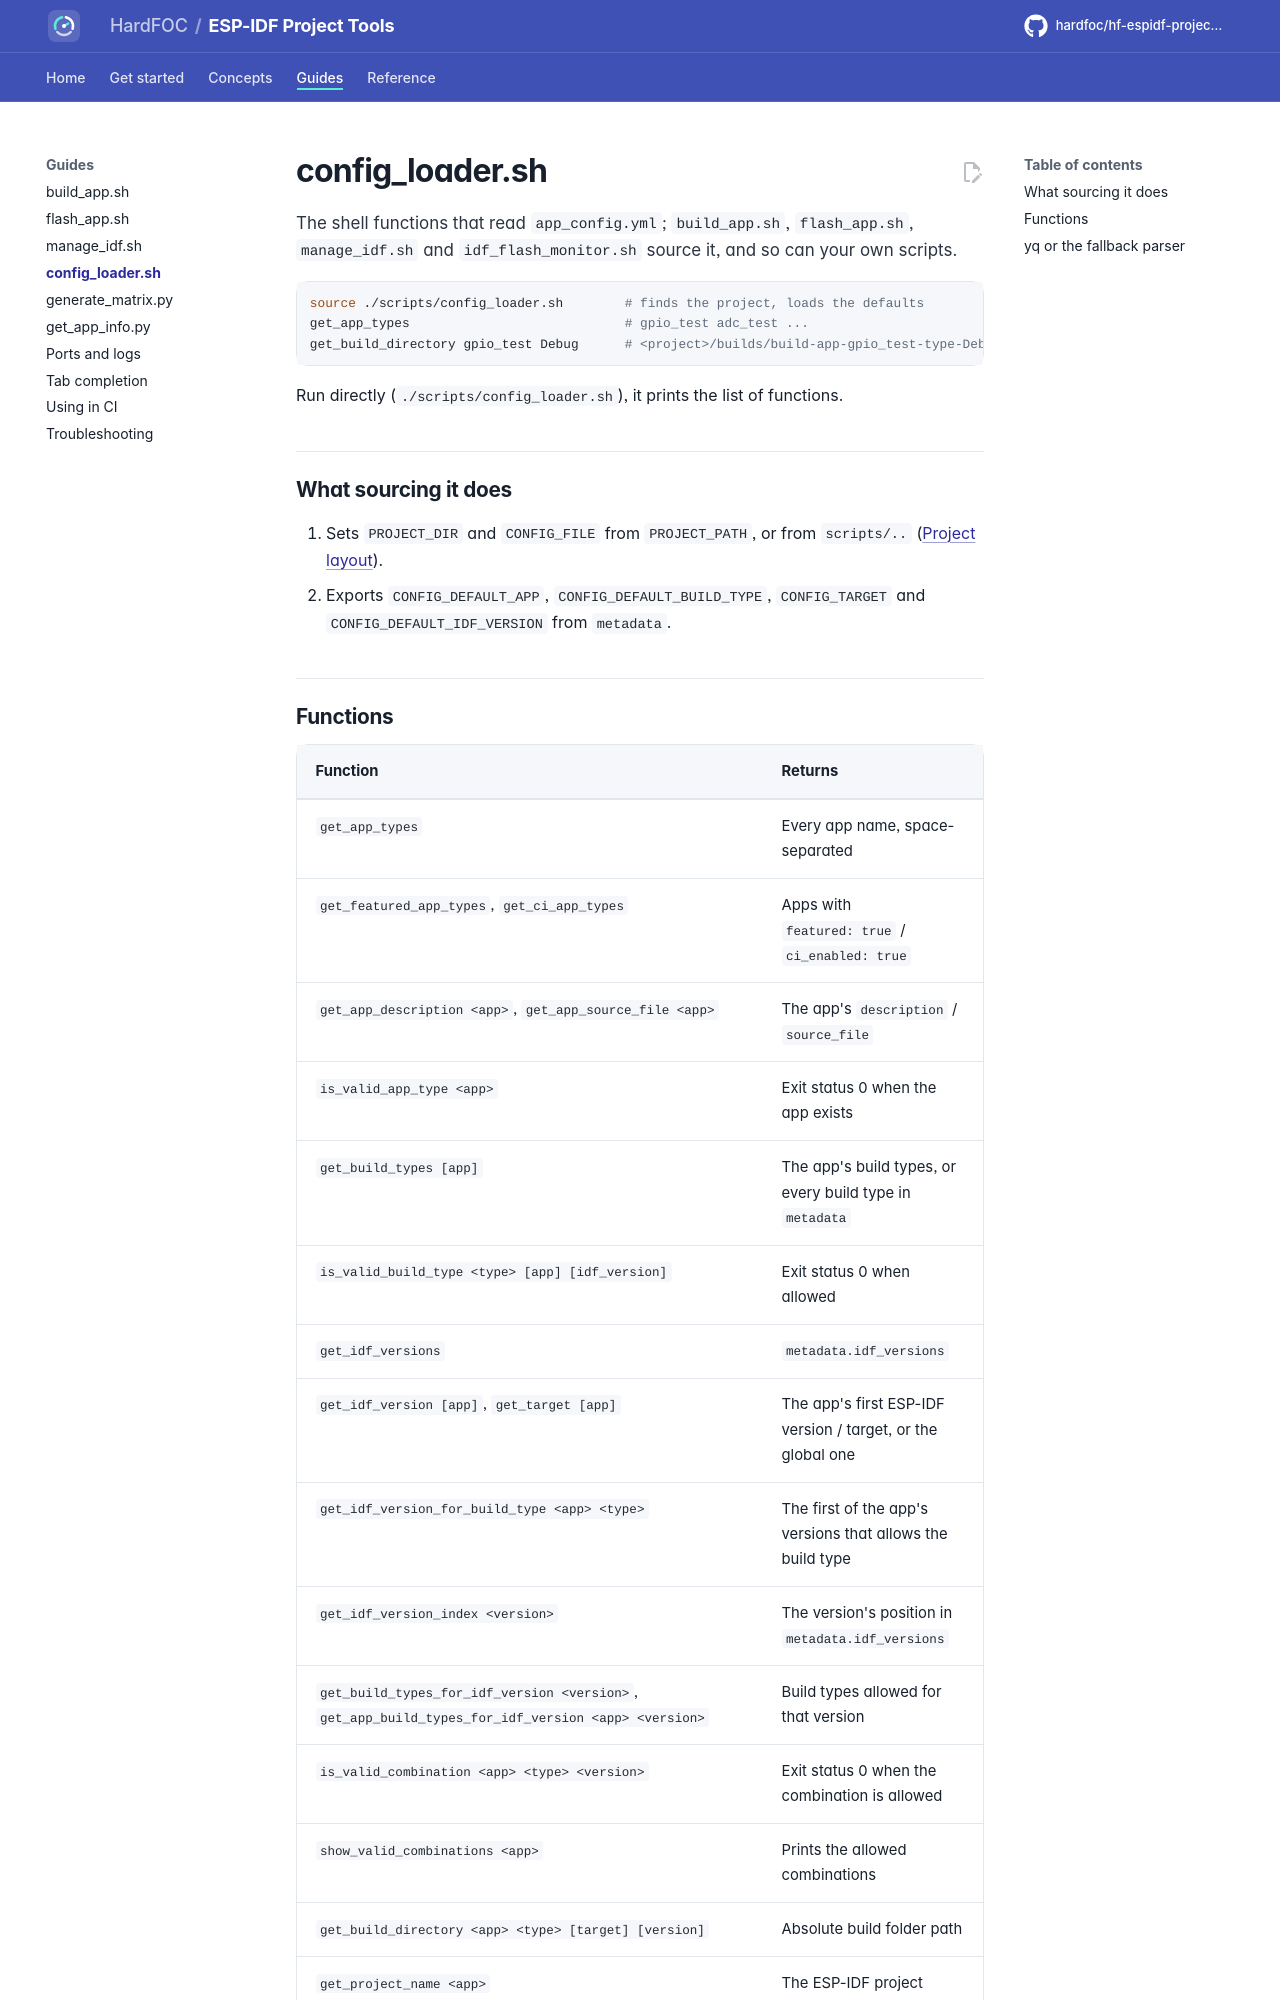

repository: hardfoc/hf-espidf-project-tools · page: dev/config-loader/index.html · generator: mkdocs

# config_loader.sh

The shell functions that read `app_config.yml`; `build_app.sh`, `flash_app.sh`, `manage_idf.sh` and
`idf_flash_monitor.sh` source it, and so can your own scripts.

```bash
source ./scripts/config_loader.sh        # finds the project, loads the defaults
get_app_types                            # gpio_test adc_test ...
get_build_directory gpio_test Debug      # <project>/builds/build-app-gpio_test-type-Debug-...
```

Run directly (`./scripts/config_loader.sh`), it prints the list of functions.

## What sourcing it does

1. Sets `PROJECT_DIR` and `CONFIG_FILE` from `PROJECT_PATH`, or from `scripts/..`
   ([Project layout](project-layout.md#how-the-project-is-found)).
2. Exports `CONFIG_DEFAULT_APP`, `CONFIG_DEFAULT_BUILD_TYPE`, `CONFIG_TARGET` and `CONFIG_DEFAULT_IDF_VERSION`
   from `metadata`.
